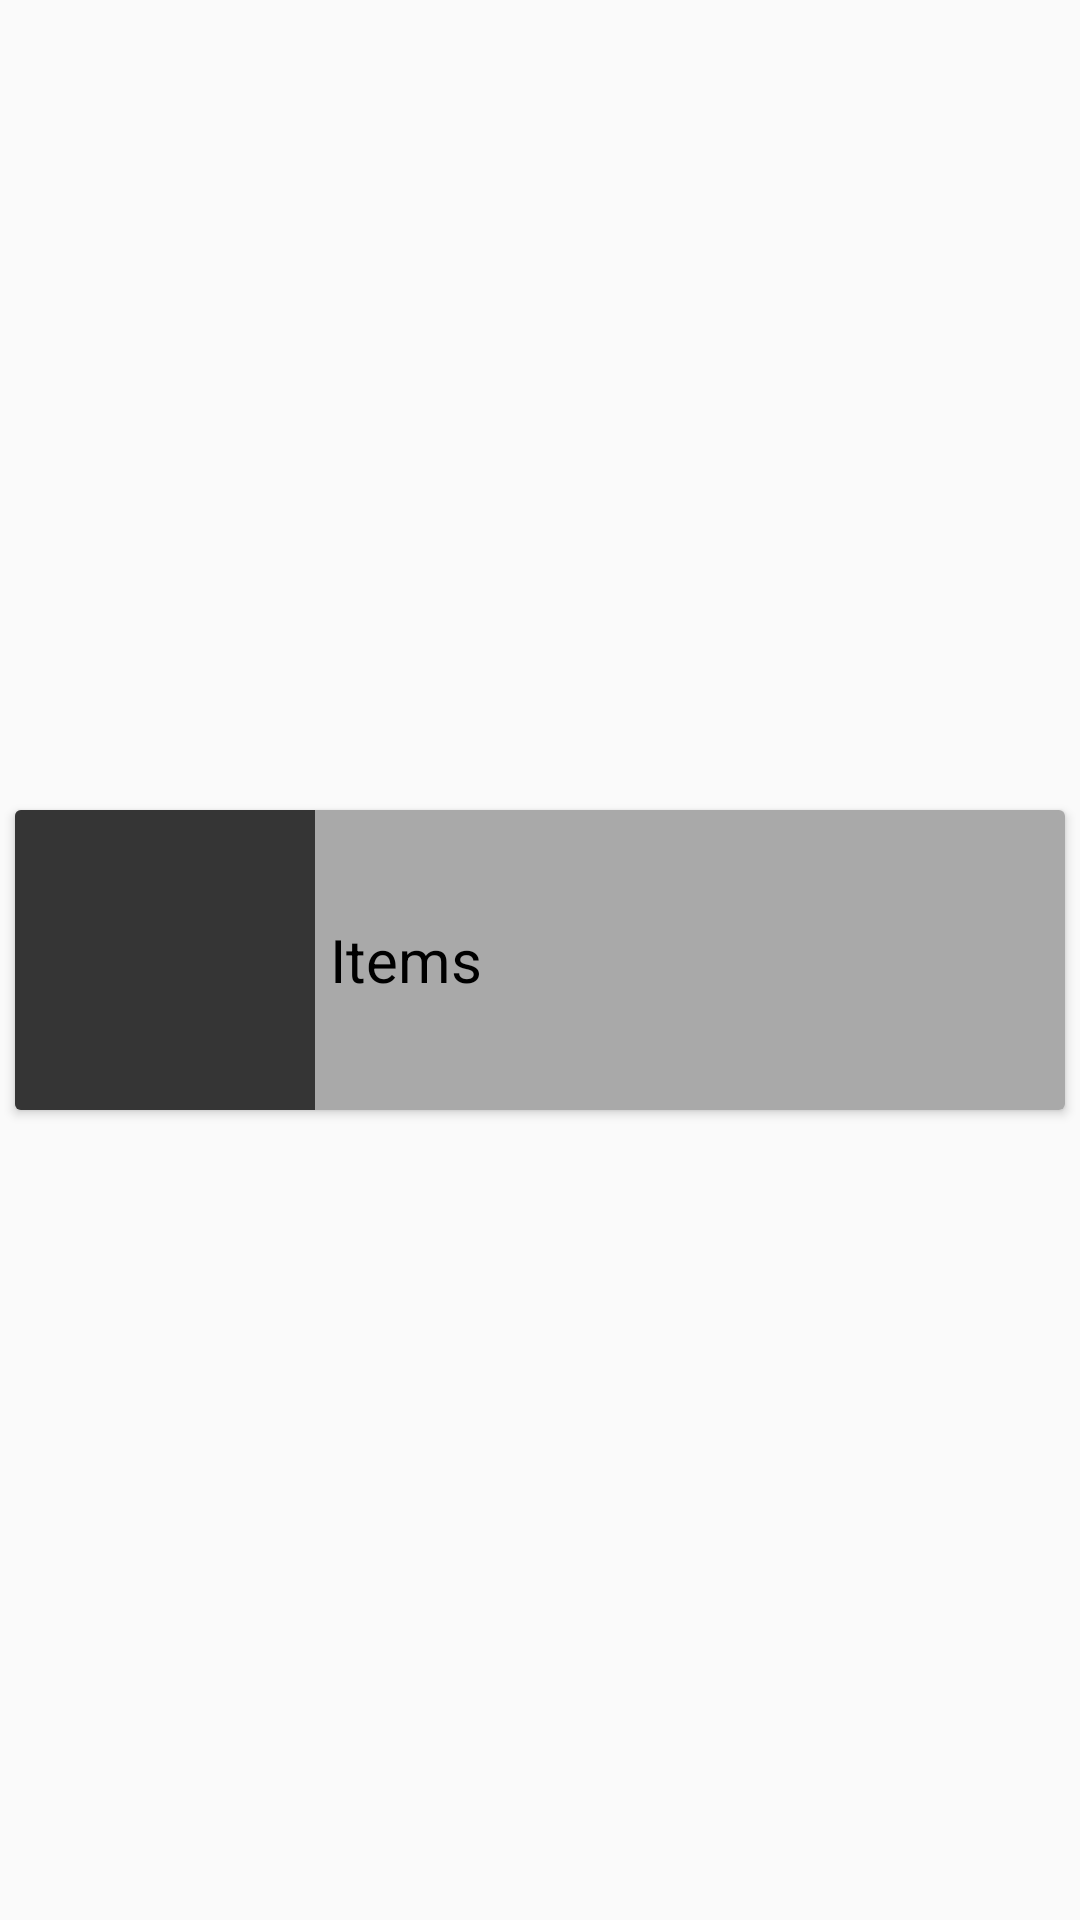

The Android layout XML behind this screen, and the referenced resources:
<!-- AndroidManifest.xml: application theme AppTheme -->
<!-- res/layout/inflated_food_list_layout.xml -->
<?xml version="1.0" encoding="utf-8"?>
<LinearLayout xmlns:android="http://schemas.android.com/apk/res/android"
    xmlns:app="http://schemas.android.com/apk/res-auto"
    android:layout_width="match_parent"
    android:layout_height="match_parent"
    android:orientation="vertical"
    android:gravity="center">

    <android.support.v7.widget.CardView
        android:layout_width="match_parent"
        android:layout_height="wrap_content"
        android:id="@+id/view2"
        android:layout_margin="5dp">

    <LinearLayout
        android:orientation="horizontal"
        android:layout_width="match_parent"
        android:layout_height="wrap_content"
        android:layout_gravity="center_vertical"
        android:background="#a9a9a9">

        <ImageView
            android:layout_width="100dp"
            android:layout_height="100dp"
            android:id="@+id/imgPic"
            android:layout_weight="0"
            android:background="#353535" />

        <TextView
            android:layout_width="match_parent"
            android:layout_height="match_parent"
            android:textAppearance="?android:attr/textAppearanceSmall"
            android:text="Items"
            android:id="@+id/txtFood"
            android:layout_weight="2"
            android:textColor="#000000"
            android:textSize="20sp"
            android:gravity="center_vertical"
            android:layout_margin="5dp" />
    </LinearLayout>
    </android.support.v7.widget.CardView>
</LinearLayout>
<!-- resources referenced by this layout -->
<resources>
  <style name="AppTheme" parent="Theme.AppCompat.Light.NoActionBar">
          
          <item name="colorPrimaryDark">@color/primary_dark_theme_color</item>
      </style>
  <item name="primary_dark_theme_color" type="color">#E6A800</item>
</resources>
